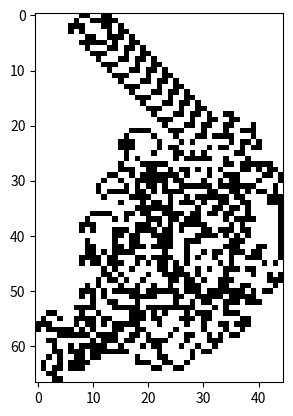

Generate this figure with matplotlib:

import matplotlib.pyplot as plt


def print_k_moves(K):
    pos = [0, 0]
    min_x, max_x, min_y, max_y = 0, 0, 0, 0

    directions = [[1, 0], [0, -1], [-1, 0], [0, 1]]
    curr_direction_index = 0
    board_spaces = {}

    steps = 0
    while steps < K:
        key = str(pos[0]) + "," + str(pos[1])
        if key not in board_spaces.keys():
            board_spaces[key] = 1

        curr_direction_index = (curr_direction_index + board_spaces[key]) % 4
        board_spaces[key] *= -1

        pos = [pos[i] + directions[curr_direction_index][i] for i in range(2)]

        min_x = min(min_x, pos[0])
        max_x = max(max_x, pos[0])
        min_y = min(min_y, pos[1])
        max_y = max(max_y, pos[1])

        steps += 1

    M, N = max_x - min_x + 1, max_y - min_y + 1
    X = [[0 for _ in range(M)] for _ in range(N)]
    for i in range(N):
        for j in range(M):
            key = str(j + min_x) + "," + str(N-1-i+min_y)
            X[i][j] = -1
            if key in board_spaces.keys():
                X[i][j] *= board_spaces[key]

    plt.imshow(X, cmap='Greys')
    plt.show()


print_k_moves(11000)

